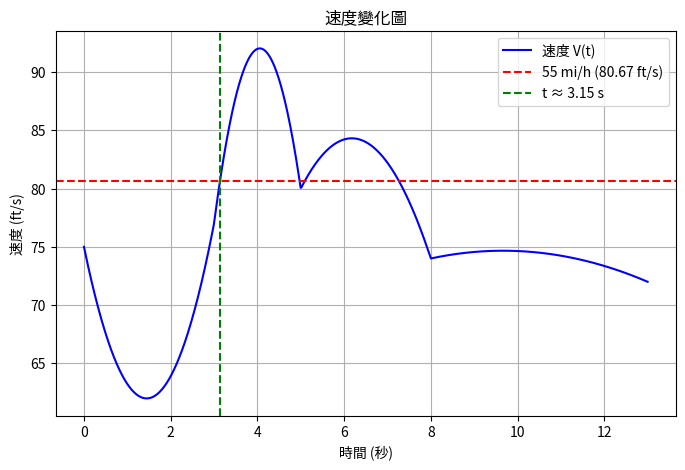

Python code for this plot:
import numpy as np
import matplotlib.pyplot as plt
from scipy.interpolate import BarycentricInterpolator, CubicHermiteSpline

# 給定的數據
T = np.array([0, 3, 5, 8, 13])  # 時間 t
D = np.array([0, 200, 375, 620, 990])  # 距離 D(t)
V = np.array([75, 77, 80, 74, 72])  # 速度 V(t) = D'(t)

# 建立 Hermite 插值
hermite_interpolator = CubicHermiteSpline(T, D, V)

# (a) 預測 t = 10 時的 D 和 V
t_target = 10
D_10 = hermite_interpolator(t_target)
V_10 = hermite_interpolator.derivative()(t_target)

print(f"(a) D(10) = {D_10:.2f} ft")
print(f"(a) V(10) = {V_10:.2f} ft/s")

# (b) 找出車速是否超過 55 mi/h (80.67 ft/s)
speed_limit = 80.67

# 建立細緻時間點來尋找速度超過 80.67 ft/s 的時刻
t_fine = np.linspace(min(T), max(T), 1000)
V_fine = hermite_interpolator.derivative()(t_fine)

# 找出第一次超過 80.67 ft/s 的時間點
exceed_indices = np.where(V_fine > speed_limit)[0]
if exceed_indices.size > 0:
    t_exceed = t_fine[exceed_indices[0]]
    print(f"(b) 車速首次超過 55 mi/h 時間: t ≈ {t_exceed:.2f} 秒")
else:
    print("(b) 車速從未超過 55 mi/h")

# (c) 找最大車速
V_max = np.max(V_fine)
t_max_speed = t_fine[np.argmax(V_fine)]

print(f"(c) 預測最大車速: {V_max:.2f} ft/s")
print(f"(c) 最大車速發生在 t ≈ {t_max_speed:.2f} 秒")

# 畫圖顯示速度變化
plt.figure(figsize=(8, 5))
plt.plot(t_fine, V_fine, label="速度 V(t)", color='b')
plt.axhline(speed_limit, color='r', linestyle="--", label="55 mi/h (80.67 ft/s)")
plt.axvline(t_exceed, color='g', linestyle="--", label=f"t ≈ {t_exceed:.2f} s")
plt.xlabel("時間 (秒)")
plt.ylabel("速度 (ft/s)")
plt.title("速度變化圖")
plt.legend()
plt.grid()
plt.show()
